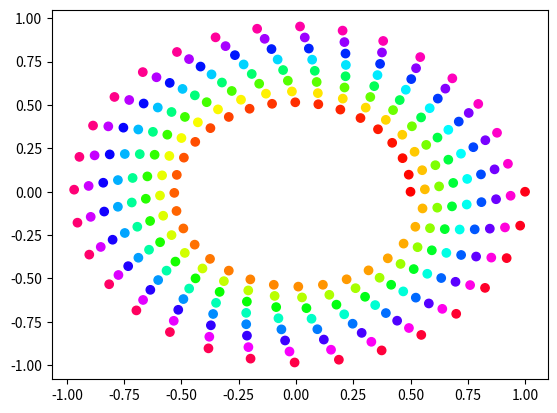

The script that saved this image:
"""colormaps for scatter plots"""

import numpy as np
import matplotlib.cm as cm
import matplotlib.pyplot as plt

def plot1():
	"""plot1"""
	N = 256
	angle = np.linspace(0, 8 * 2 * np.pi, N)
	radis = np.linspace(.5, 1., N)
	X = radis * np.cos(angle)
	Y = radis * np.sin(angle)
	plt.scatter(X, Y, c=angle, cmap=cm.hsv)
	plt.show()

plot1()
